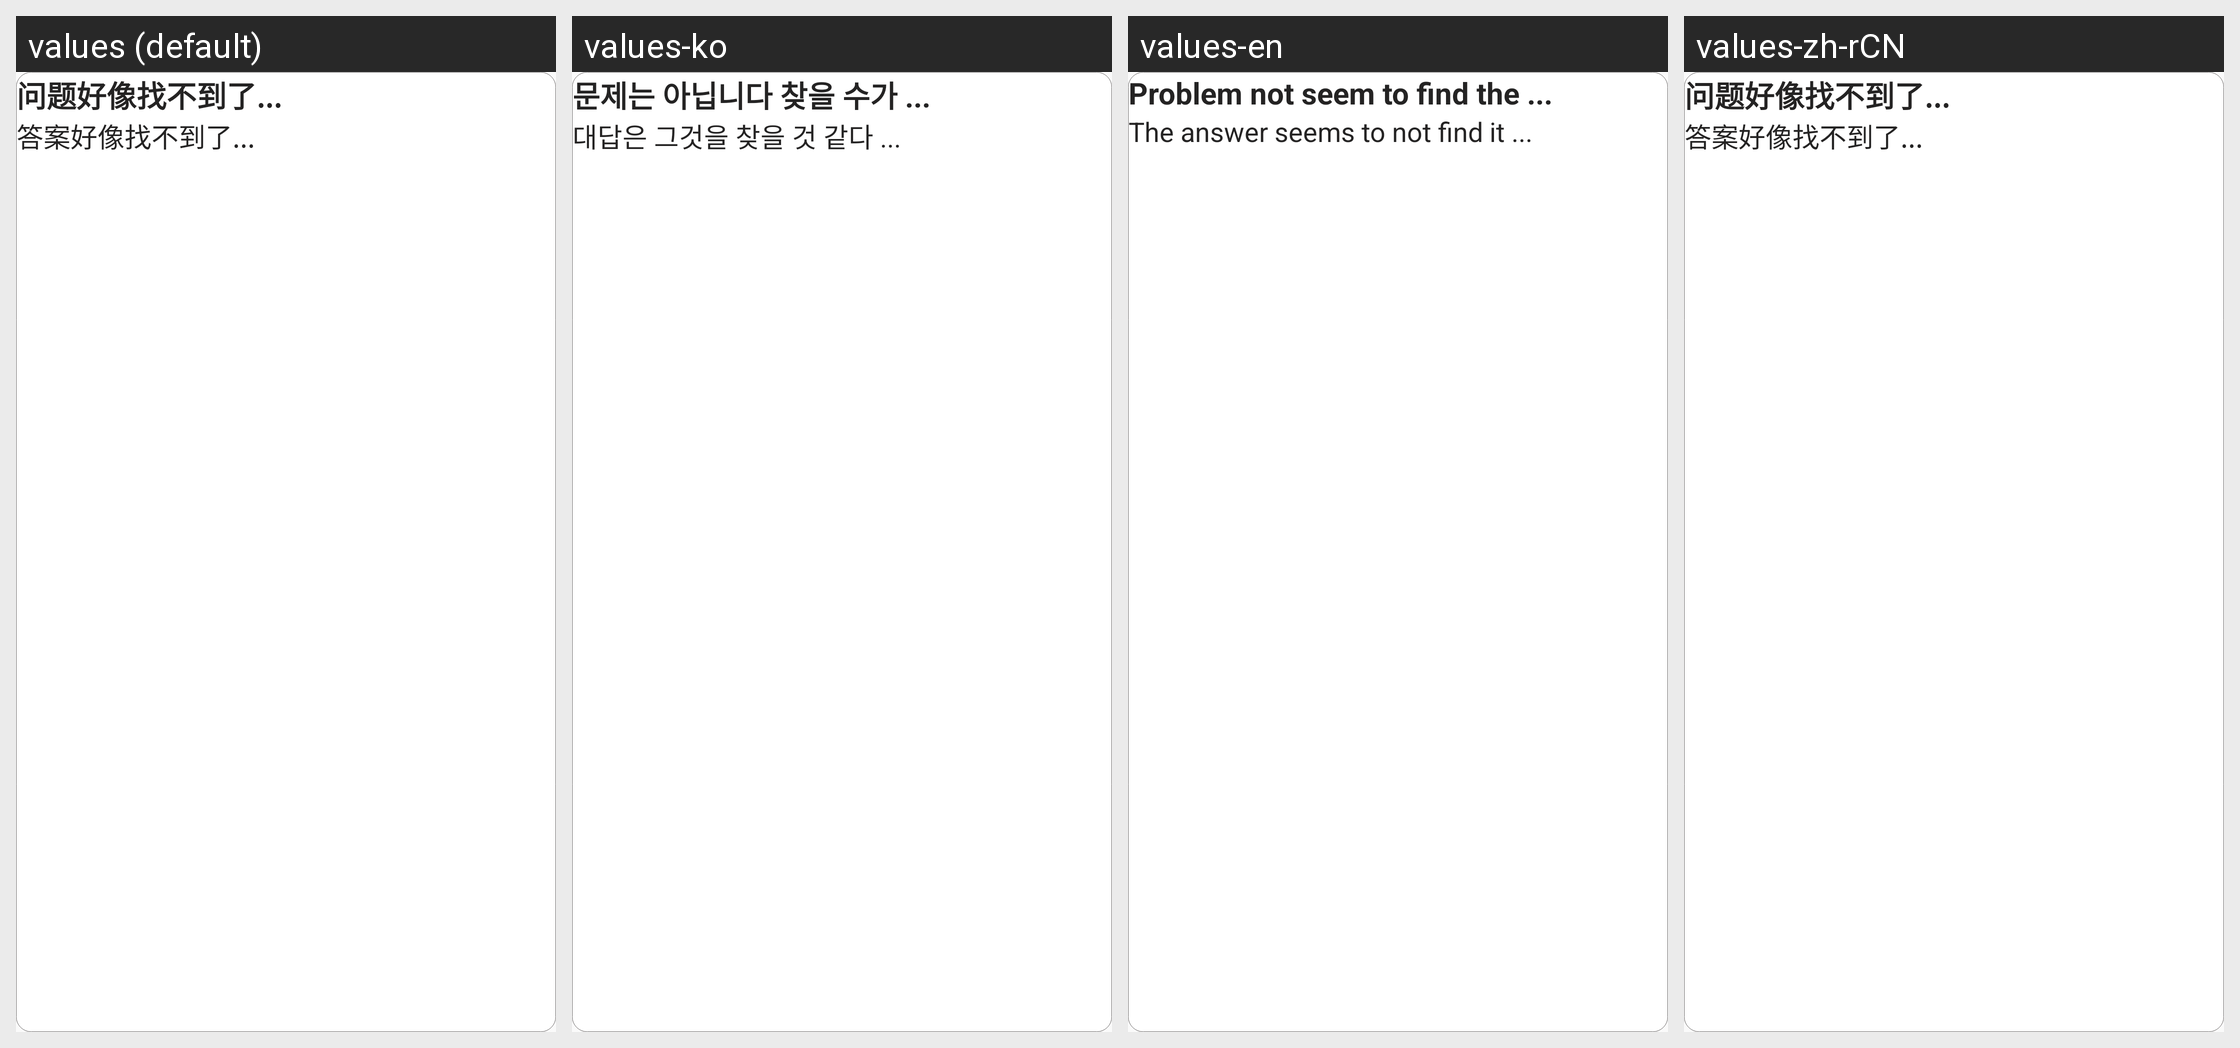

Translations of the strings shown on this Android screen, per locale in the grid:
Android screen res/layout/rv_my_answers_item.xml rendered under 4 locales, left to right: values (default), values-ko, values-en, values-zh-rCN. Device: Nexus 5 (rendered at 1080×1920; each locale shown at half size, 540×960, under a caption strip naming it); theme AppTheme.
Other locales in the repository, not shown: values-ar, values-de, values-es, values-fr, values-ja, values-pt, values-zh-rTW.
Strings drawn on this screen, with the default value and each locale's value (text and hints the layout hard-codes, and strings that could not be matched under every locale, appear in the picture but are not listed):

question_title
  values: 问题好像找不到了...
  values-ko: 문제는 아닙니다 찾을 수가 ...
  values-en: Problem not seem to find the ...
  values-zh-rCN: 问题好像找不到了...

question_answer
  values: 答案好像找不到了...
  values-ko: 대답은 그것을 찾을 것 같다 ...
  values-en: The answer seems to not find it ...
  values-zh-rCN: 答案好像找不到了...
